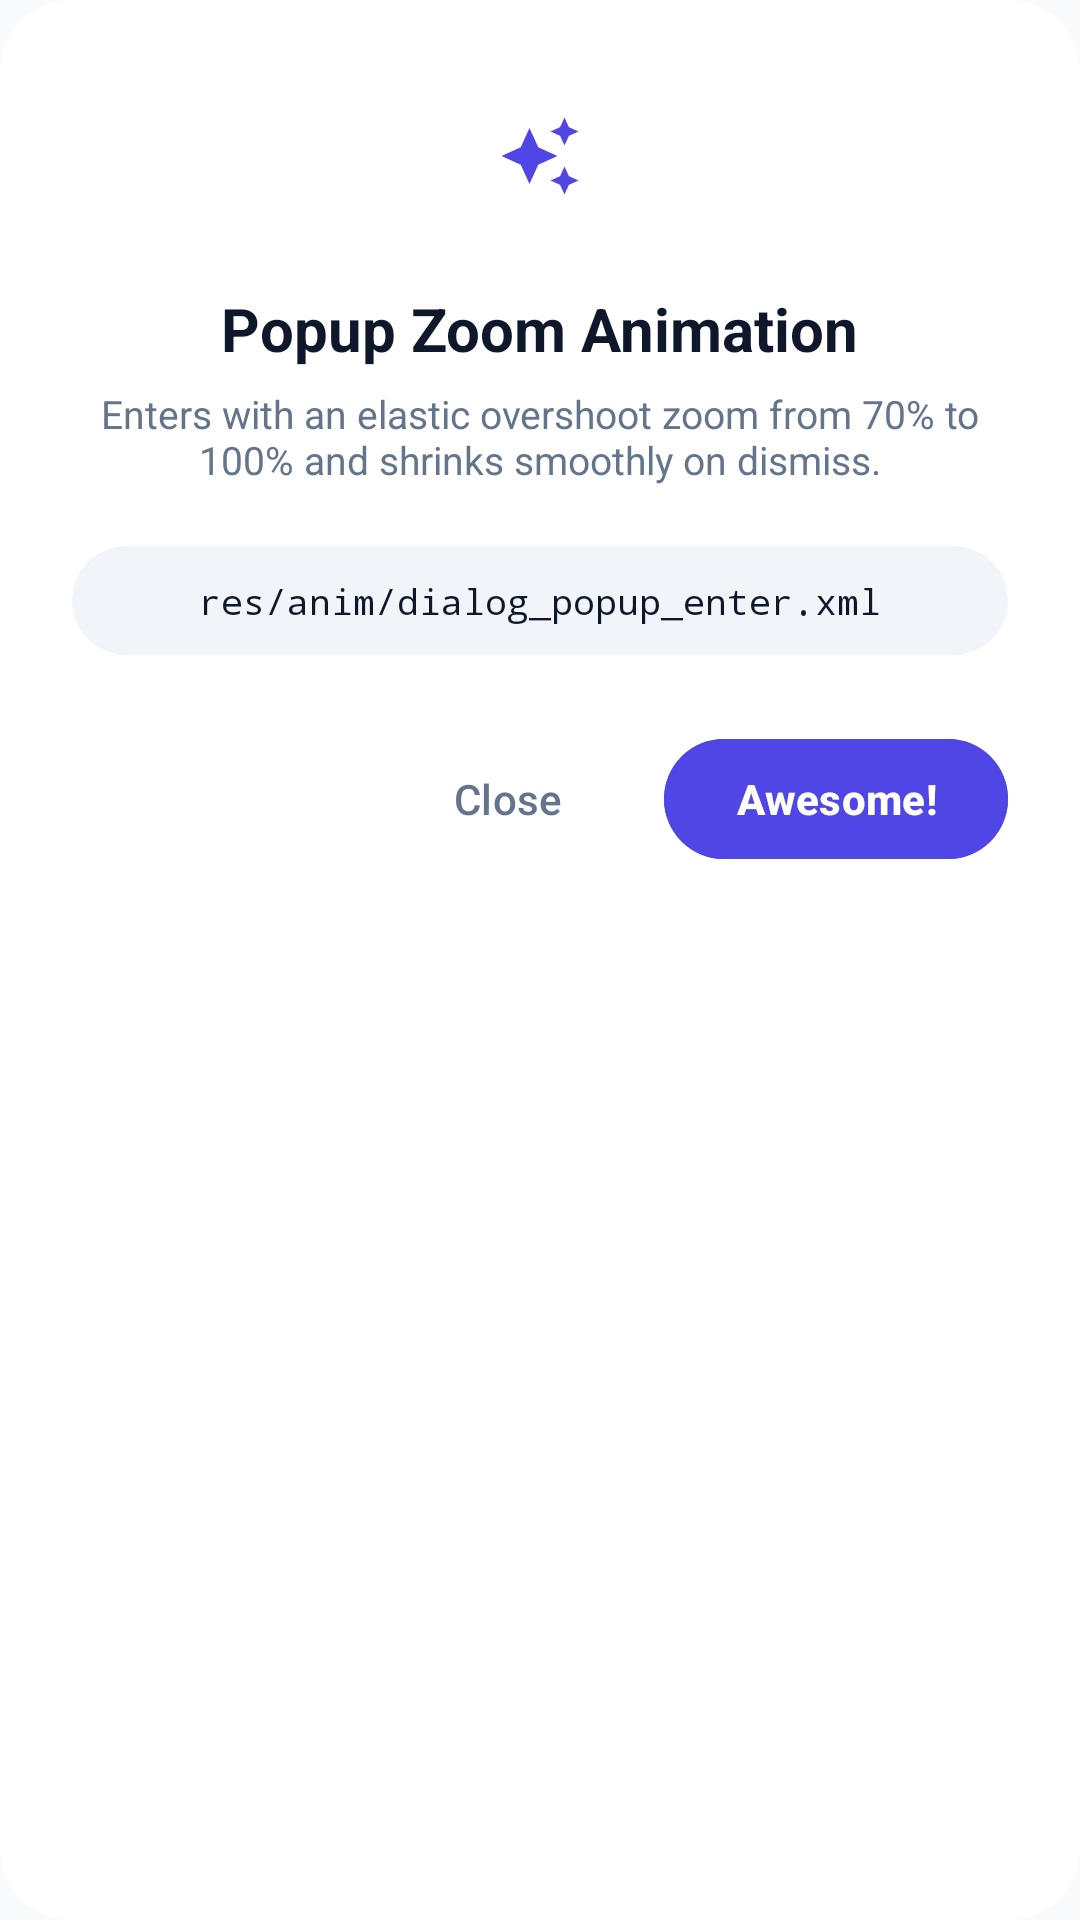

Here is an Android app screen rendered from its layout file. Give the layout XML and the strings, colors and styles it references.
<!-- AndroidManifest.xml: application theme AppTheme -->
<!-- res/layout/dialog_anim_popup.xml -->
<?xml version="1.0" encoding="utf-8"?>
<LinearLayout xmlns:android="http://schemas.android.com/apk/res/android"
    xmlns:app="http://schemas.android.com/apk/res-auto"
    android:layout_width="match_parent"
    android:layout_height="wrap_content"
    android:orientation="vertical"
    android:background="@drawable/bg_dialog_surface"
    android:padding="24dp">

    <FrameLayout
        android:layout_width="56dp"
        android:layout_height="56dp"
        android:layout_gravity="center_horizontal"
        android:background="@drawable/bg_circle_container"
        android:backgroundTint="@color/colorPrimaryContainer"
        android:layout_marginBottom="16dp">

        <ImageView
            android:layout_width="28dp"
            android:layout_height="28dp"
            android:layout_gravity="center"
            android:src="@drawable/ic_sparkle"
            app:tint="@color/colorPrimary" />
    </FrameLayout>

    <TextView
        android:layout_width="wrap_content"
        android:layout_height="wrap_content"
        android:layout_gravity="center_horizontal"
        android:text="Popup Zoom Animation"
        android:textColor="@color/colorTextPrimary"
        android:textSize="20sp"
        android:textStyle="bold"
        android:layout_marginBottom="6dp" />

    <TextView
        android:layout_width="wrap_content"
        android:layout_height="wrap_content"
        android:layout_gravity="center_horizontal"
        android:gravity="center"
        android:text="Enters with an elastic overshoot zoom from 70% to 100% and shrinks smoothly on dismiss."
        android:textColor="@color/colorTextSecondary"
        android:textSize="13sp"
        android:layout_marginBottom="20dp" />

    
    <LinearLayout
        android:layout_width="match_parent"
        android:layout_height="wrap_content"
        android:orientation="horizontal"
        android:gravity="center"
        android:background="@drawable/bg_badge_rounded"
        android:backgroundTint="@color/colorSurfaceVariant"
        android:padding="10dp"
        android:layout_marginBottom="24dp">

        <TextView
            android:layout_width="wrap_content"
            android:layout_height="wrap_content"
            android:text="res/anim/dialog_popup_enter.xml"
            android:textColor="@color/colorTextPrimary"
            android:textSize="12sp"
            android:fontFamily="monospace" />
    </LinearLayout>

    <LinearLayout
        android:layout_width="match_parent"
        android:layout_height="wrap_content"
        android:orientation="horizontal"
        android:gravity="end">

        <com.google.android.material.button.MaterialButton
            android:id="@+id/btn_popup_close"
            style="@style/Widget.Material3.Button.TextButton"
            android:layout_width="wrap_content"
            android:layout_height="48dp"
            android:text="Close"
            android:textColor="@color/colorTextSecondary"
            android:layout_marginEnd="8dp" />

        <com.google.android.material.button.MaterialButton
            android:id="@+id/btn_popup_confirm"
            android:layout_width="wrap_content"
            android:layout_height="48dp"
            android:text="Awesome!"
            android:textStyle="bold"
            android:backgroundTint="@color/colorPrimary"
            android:textColor="@color/colorOnPrimary" />
    </LinearLayout>
</LinearLayout>
<!-- resources referenced by this layout -->
<resources>
  <color name="colorOnPrimary">#FFFFFF</color>
  <color name="colorPrimary">#4F46E5</color>
  <color name="colorPrimaryContainer">#EEF2FF</color>
  <color name="colorSurfaceVariant">#F1F5F9</color>
  <color name="colorTextPrimary">#0F172A</color>
  <color name="colorTextSecondary">#64748B</color>
  <!-- drawable bg_badge_rounded (drawable) -->
  <?xml version="1.0" encoding="utf-8"?>
  <shape xmlns:android="http://schemas.android.com/apk/res/android"
      android:shape="rectangle">
      <solid android:color="@color/colorSurfaceVariant" />
      <corners android:radius="100dp" />
  </shape>
  <!-- drawable bg_dialog_surface (drawable) -->
  <?xml version="1.0" encoding="utf-8"?>
  <shape xmlns:android="http://schemas.android.com/apk/res/android"
      android:shape="rectangle">
      <solid android:color="@color/colorSurface" />
      <corners android:radius="24dp" />
  </shape>
  <!-- drawable ic_sparkle (drawable) -->
  <vector xmlns:android="http://schemas.android.com/apk/res/android"
      android:width="24dp"
      android:height="24dp"
      android:viewportWidth="24"
      android:viewportHeight="24">
    <path
        android:fillColor="@color/colorPrimary"
        android:pathData="M19,9l1.25,-2.75L23,5l-2.75,-1.25L19,1l-1.25,2.75L15,5l2.75,1.25L19,9zm-7.5,0.5L9,4 6.5,9.5 1,12l5.5,2.5L9,20l2.5,-5.5L17,12l-5.5,-2.5zM19,15l-1.25,2.75L15,19l2.75,1.25L19,23l1.25,-2.75L23,19l-2.75,-1.25L19,15z"/>
  </vector>
  <style name="AppTheme" parent="Theme.Material3.Light.NoActionBar">
  		<item name="colorPrimary">@color/colorPrimary</item>
  		<item name="colorPrimaryDark">@color/colorPrimaryDark</item>
  		<item name="colorAccent">@color/colorAccent</item>
  		<item name="android:windowBackground">@color/colorBackground</item>
  		<item name="android:colorBackground">@color/colorBackground</item>
  		<item name="android:statusBarColor">@android:color/transparent</item>
  		<item name="android:navigationBarColor">@android:color/transparent</item>
  		<item name="android:windowLightStatusBar">true</item>
  		<item name="android:windowLightNavigationBar">true</item>
  		<item name="materialAlertDialogTheme">@style/CustomMaterialAlertDialogTheme</item>
  	</style>
  <color name="colorSurface">#FFFFFF</color>
  <color name="colorPrimaryDark">#4338CA</color>
  <color name="colorAccent">#4F46E5</color>
  <color name="colorBackground">#F8FAFC</color>
  <style name="CustomMaterialAlertDialogTheme" parent="ThemeOverlay.Material3.MaterialAlertDialog">
  		<item name="shapeAppearanceOverlay">@style/ShapeAppearance.Dialog.Rounded</item>
  		<item name="colorSurface">@color/colorSurface</item>
  		<item name="android:backgroundDimAmount">0.5</item>
  	</style>
  <style name="ShapeAppearance.Dialog.Rounded" parent="">
  		<item name="cornerSize">24dp</item>
  	</style>
</resources>
